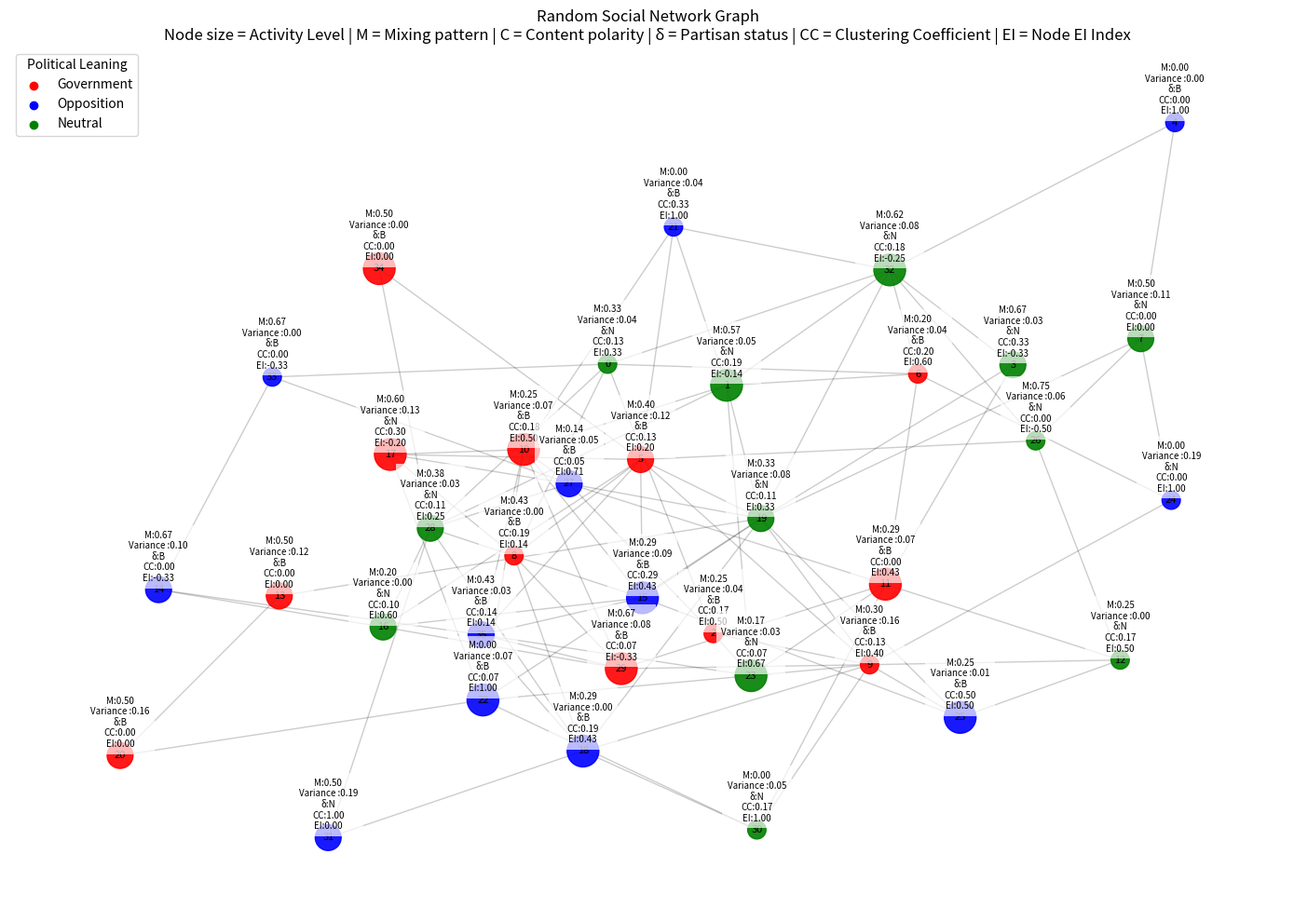

Python code for this plot:
import pandas as pd
import random
import numpy as np
import textwrap
import networkx as nx
import matplotlib.pyplot as plt

# Constants
NUM_USERS = 36
LOCATIONS = ["India"]
MACRO_TOPICS = ["Politics", "Sports", "Entertainment", "Technology"]
MICRO_TOPICS = ["Politics", "Sports", "Entertainment", "Technology"]
POLITICAL_LEANINGS = ["Government", "Opposition", "Neutral"]
ACTIVITY_LEVELS = ["Low Active", "Medium Active", "High Active"]
TWEET_POLARITY_VALUES = {"Government": 1, "Opposition": 0, "Neutral": 0.5}

def assign_activity_level():
    return random.choice(ACTIVITY_LEVELS)

def assign_political_leaning():
    return random.choice(POLITICAL_LEANINGS)

def generate_tweet_polarities(political_leaning, num_tweets):
    if political_leaning == "Government":
        gov_percent = random.uniform(0.7, 1.0)
        neutral_percent = random.uniform(0, 1 - gov_percent)
        opp_percent = 1 - gov_percent - neutral_percent
    elif political_leaning == "Opposition":
        opp_percent = random.uniform(0.7, 1.0)
        neutral_percent = random.uniform(0, 1 - opp_percent)
        gov_percent = 1 - opp_percent - neutral_percent
    else:  
        neutral_percent = random.uniform(0.6, 1.0)
        gov_percent = random.uniform(0, 1 - neutral_percent)
        opp_percent = 1 - neutral_percent - gov_percent
    
    num_gov = int(round(gov_percent * num_tweets))
    num_opp = int(round(opp_percent * num_tweets))
    num_neutral = num_tweets - num_gov - num_opp

    tweet_polarities = (
        [TWEET_POLARITY_VALUES["Government"]] * num_gov +
        [TWEET_POLARITY_VALUES["Opposition"]] * num_opp +
        [TWEET_POLARITY_VALUES["Neutral"]] * num_neutral
    )
    random.shuffle(tweet_polarities)  
    return tweet_polarities

def calculate_content_polarity(tweet_polarities):
    return np.mean(tweet_polarities)

def calculate_content_variance(tweet_polarities):
    return np.var(tweet_polarities)

def is_delta_partisan(content_polarity, delta=0.2):
    if content_polarity <= delta:
        return "Biased (Opposition)"
    elif content_polarity >= 1 - delta:
        return "Biased (Government)"
    else:
        return "Not Biased"

# Generate user data
data = []
activity_levels_pool = ACTIVITY_LEVELS * (NUM_USERS // 3) 
political_leanings_pool = POLITICAL_LEANINGS * (NUM_USERS // 3)  
random.shuffle(activity_levels_pool)
random.shuffle(political_leanings_pool)

for user_id in range(1, NUM_USERS + 1):
    location = random.choice(LOCATIONS)
    political_leaning = political_leanings_pool.pop()
    activity_level = activity_levels_pool.pop()
    
    if activity_level == "Low Active":
        num_tweets = random.randint(1, 5)
    elif activity_level == "Medium Active":
        num_tweets = random.randint(6, 10)
    else:
        num_tweets = random.randint(11, 20) 
    
    tweet_polarities = generate_tweet_polarities(political_leaning, num_tweets)
    content_polarity = calculate_content_polarity(tweet_polarities)
    content_variance = calculate_content_variance(tweet_polarities)
    delta_partisan_status = is_delta_partisan(content_polarity)
    
    macro_topic = random.choice(MACRO_TOPICS)
    micro_topic = random.choice([t for t in MICRO_TOPICS if t != macro_topic])
    
    data.append({
        "User ID": f"U{user_id}",
        "Location": location,
        "Political Leaning": political_leaning,
        "Activity Level": activity_level,
        "Macro Topic": macro_topic,
        "Micro Topic": micro_topic,
        "Number of Tweets": num_tweets,
        "Content Polarity": content_polarity,
        "Content Variance": content_variance,
        "δ-Partisan (δ=0.2)": delta_partisan_status
    })

df = pd.DataFrame(data)

# Generate completely random adjacency matrix
def generate_random_adjacency(n_users, connection_chance=0.15):
    adj = np.random.random((n_users, n_users))
    adj = (adj < connection_chance).astype(int)
    np.fill_diagonal(adj, 0)  # No self-connections
    adj = np.triu(adj) + np.triu(adj).T  # Make symmetric
    return adj

# Create graph from adjacency matrix with all attributes
def create_graph(adj_matrix, user_data):
    G = nx.from_numpy_array(adj_matrix)
    for idx, row in user_data.iterrows():
        for col in user_data.columns:
            G.nodes[idx][col] = row[col]
    return G

def calculate_node_ei_index(G):
    node_ei = {}
    groups = {n: G.nodes[n]['Political Leaning'] for n in G.nodes}
    for node in G.nodes():
        neighbors = list(G.neighbors(node))
        if not neighbors:
            node_ei[node] = 0
            continue
        same_group = 0
        diff_group = 0
        for neighbor in neighbors:
            if groups[node] == groups[neighbor]:
                same_group += 1
            else:
                diff_group += 1
        total = same_group + diff_group
        if total == 0:
            node_ei[node] = 0
        else:
            node_ei[node] = (diff_group - same_group) / total
    return node_ei

# Calculate mixing patterns
def calculate_mixing_patterns(G):
    mixing = {}
    for node in G.nodes():
        neighbors = list(G.neighbors(node))
        if not neighbors:
            mixing[node] = 0
            continue
        same = sum(1 for n in neighbors if G.nodes[n]['Political Leaning'] == G.nodes[node]['Political Leaning'])
        mixing[node] = same / len(neighbors)
    return mixing

# Calculate EI Index for entire network
def calculate_ei_index(G):
    inter_group_edges = 0
    intra_group_edges = 0
    for edge in G.edges():
        node1 = edge[0]
        node2 = edge[1]
        if G.nodes[node1]['Political Leaning'] != G.nodes[node2]['Political Leaning']:
            inter_group_edges += 1
        else:
            intra_group_edges += 1
    if (inter_group_edges + intra_group_edges) == 0:
        return {'EI Index': 0, 'Inter-group Edges': 0, 'Intra-group Edges': 0}
    ei_index = (inter_group_edges - intra_group_edges) / (inter_group_edges + intra_group_edges)
    return {'EI Index': ei_index, 'Inter-group Edges': inter_group_edges, 'Intra-group Edges': intra_group_edges}

# Calculate EI Index for each group
def calculate_group_ei_indices(G):
    groups = list(set(nx.get_node_attributes(G, 'Political Leaning').values()))
    ei_results = {}
    for group in groups:
        inter_group_edges = 0
        intra_group_edges = 0
        for u, v in G.edges():
            u_group = G.nodes[u]['Political Leaning']
            v_group = G.nodes[v]['Political Leaning']
            if u_group == group and v_group == group:
                intra_group_edges += 1
            elif (u_group == group and v_group != group) or (u_group != group and v_group == group):
                inter_group_edges += 1
        total_edges = inter_group_edges + intra_group_edges
        if total_edges == 0:
            ei_index = 0
        else:
            ei_index = (inter_group_edges - intra_group_edges) / total_edges
        ei_results[group] = {
            'EI Index': ei_index,
            'Inter-group Edges': inter_group_edges,
            'Intra-group Edges': intra_group_edges,
            'Total Edges': total_edges
        }
    return ei_results

# Calculate clustering coefficients
def calculate_clustering(G):
    return nx.clustering(G)

def print_wrapped(text, width=120):
    wrapped_text = textwrap.fill(text, width=width)
    print(wrapped_text)

# Main execution
adj_matrix = generate_random_adjacency(len(df))
G = create_graph(adj_matrix, df)
mixing_patterns = calculate_mixing_patterns(G)
clustering_coeffs = calculate_clustering(G)

# Add metrics to both graph and DataFrame
nx.set_node_attributes(G, mixing_patterns, 'Mixing Pattern')
nx.set_node_attributes(G, clustering_coeffs, 'Clustering Coefficient')
df['Mixing Pattern'] = [mixing_patterns[i] for i in range(len(df))]
df['Clustering Coefficient'] = [clustering_coeffs[i] for i in range(len(df))]
node_ei_indices = calculate_node_ei_index(G)
nx.set_node_attributes(G, node_ei_indices, 'Node EI Index')
df['Node EI Index'] = [node_ei_indices[i] for i in range(len(df))]

# Calculate EI Indices
ei_results = calculate_ei_index(G)
group_ei_results = calculate_group_ei_indices(G)

# Visualization
plt.figure(figsize=(14, 10))
color_map = {"Government": "red", "Opposition": "blue", "Neutral": "green"}
colors = [color_map[G.nodes[node]['Political Leaning']] for node in G.nodes]
pos = nx.spring_layout(G, seed=42)

# Draw nodes sized by activity level
size_map = {"Low Active": 200, "Medium Active": 400, "High Active": 600}
sizes = [size_map[G.nodes[node]['Activity Level']] for node in G.nodes]

nx.draw_networkx_nodes(G, pos, node_color=colors, node_size=sizes, alpha=0.9)
nx.draw_networkx_edges(G, pos, alpha=0.2)
nx.draw_networkx_labels(G, pos, font_size=8)

# Add node information
for node in G.nodes:
    x, y = pos[node]
    info = (
        f"M:{G.nodes[node]['Mixing Pattern']:.2f}\n"
        f"Variance :{G.nodes[node]['Content Variance']:.2f}\n"
        f"δ:{G.nodes[node]['δ-Partisan (δ=0.2)'][:1]}\n"
        f"CC:{G.nodes[node]['Clustering Coefficient']:.2f}\n"
        f"EI:{G.nodes[node]['Node EI Index']:.2f}"
        )
    plt.text(x, y+0.07, info, ha='center', va='center', fontsize=7,
             bbox=dict(facecolor='white', alpha=0.7, edgecolor='none'))

# Legend
for leaning, color in color_map.items():
    plt.scatter([], [], c=color, label=f"{leaning}")
plt.legend(title="Political Leaning")

plt.title("Random Social Network Graph\n"
          "Node size = Activity Level | "
          "M = Mixing pattern | C = Content polarity | δ = Partisan status | CC = Clustering Coefficient | EI = Node EI Index")
plt.axis('off')

# Print results
print("="*80)
print("COMPLETE USER DATA")
print("="*80)
pd.set_option('display.max_columns', None)
pd.set_option('display.width', 1000)
print(df)

print("\n" + "="*80)
print("NETWORK METRICS")
print("="*80)
print("\nClustering Coefficients:")
print(df['Clustering Coefficient'].describe())

print("\n" + "="*120)
print_wrapped("NODE EI INDEX ANALYSIS")
print("="*120)
print(df[['User ID', 'Political Leaning', 'Node EI Index']].sort_values('Node EI Index', ascending=False))
print("\n" + "="*80)

print("EI INDEX ANALYSIS")
print("="*80)
print("\nOverall Network:")
for key, value in ei_results.items():
    print(f"{key}: {value}")

print("\nGroup-Specific Analysis:")
for group, results in group_ei_results.items():
    print(f"\n{group} Group:")
    for key, value in results.items():
        print(f"  {key}: {value}")
    interpretation = "Homophily" if results['EI Index'] < 0 else "Heterophily"
    strength = "strong" if abs(results['EI Index']) > 0.5 else "moderate" if abs(results['EI Index']) > 0.2 else "weak"
    print(f"  Interpretation: {interpretation} ({strength})")

plt.tight_layout()
plt.show()
